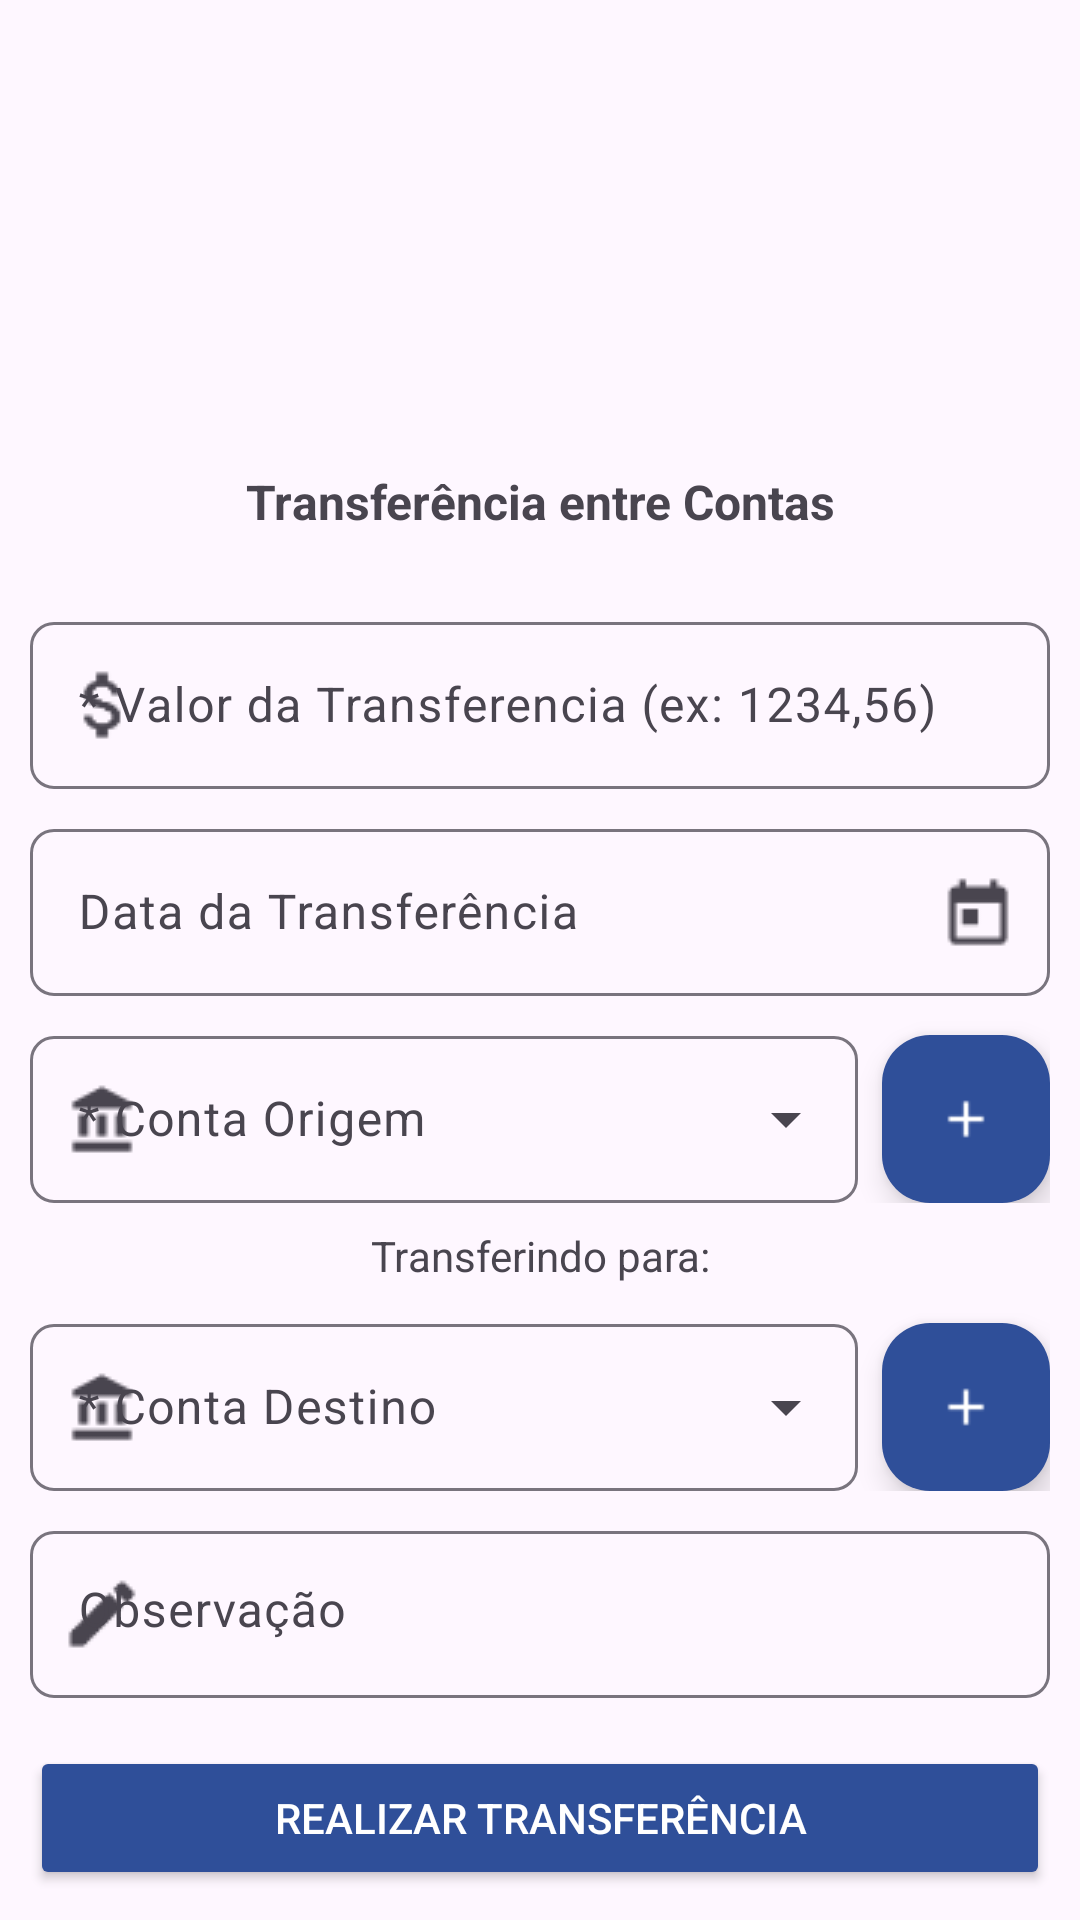

The Android layout XML behind this screen, and the referenced resources:
<!-- AndroidManifest.xml: application theme Theme.App1 -->
<!-- res/layout/fragment_menu_transferencia.xml -->
<?xml version="1.0" encoding="utf-8"?>
<androidx.core.widget.NestedScrollView
    xmlns:android="http://schemas.android.com/apk/res/android"
    xmlns:app="http://schemas.android.com/apk/res-auto"
    android:id="@+id/scrollCadTransferencia"
    android:layout_width="match_parent"
    android:layout_height="match_parent"
    android:fillViewport="true"
    android:overScrollMode="never">

    <FrameLayout
        android:layout_width="match_parent"
        android:layout_height="wrap_content">

    
    <View
        android:id="@+id/overlayTransferencia"
        android:layout_width="match_parent"
        android:layout_height="match_parent"
        android:background="#99000000"
        android:visibility="gone" />

    
    <LinearLayout
        android:id="@+id/slidingTransferencia"
        android:layout_width="match_parent"
        android:layout_height="wrap_content"
        android:background="@drawable/background_menu_flutuante"
        android:orientation="vertical"
        android:visibility="visible"
        android:layout_gravity="bottom"
        android:padding="10dp"
        android:clickable="true"
        android:focusable="true"
        app:layout_constraintBottom_toBottomOf="parent"
        app:layout_constraintStart_toStartOf="parent"
        app:layout_constraintEnd_toEndOf="parent">

        <TextView
            android:id="@+id/tituloTransferencia"
            android:layout_width="match_parent"
            android:layout_height="wrap_content"
            android:text="Transferência entre Contas"
            android:textSize="16sp"
            android:textStyle="bold"
            android:textAlignment="center"
            android:padding="16dp" />

        
        <com.google.android.material.textfield.TextInputLayout
            android:id="@+id/textInputValorTransferencia"
            android:layout_width="match_parent"
            android:layout_height="wrap_content"
            android:layout_marginTop="8dp"
            app:startIconDrawable="@drawable/ic_attach_money"
            app:boxBackgroundMode="outline"
            app:boxCornerRadiusTopStart="8dp"
            app:boxCornerRadiusTopEnd="8dp"
            app:boxCornerRadiusBottomStart="8dp"
            app:boxCornerRadiusBottomEnd="8dp"
            app:endIconMode="clear_text"
            android:hint="* Valor da Transferencia (ex: 1234,56)">

            <com.google.android.material.textfield.TextInputEditText
                android:id="@+id/inputValorTransferencia"
                android:layout_width="match_parent"
                android:layout_height="wrap_content"
                android:inputType="numberDecimal"
                android:maxLength="16"/>

        </com.google.android.material.textfield.TextInputLayout>

        
        <com.google.android.material.textfield.TextInputLayout
            android:id="@+id/textInputDataTransferencia"
            android:layout_width="match_parent"
            android:layout_height="wrap_content"
            android:hint="Data da Transferência"
            android:layout_marginTop="8dp"
            app:layout_constraintEnd_toEndOf="parent"
            app:layout_constraintStart_toStartOf="parent"
            app:layout_constraintTop_toTopOf="parent"
            app:endIconMode="custom"
            app:endIconDrawable="@drawable/ic_today"
            app:endIconContentDescription="Open Date Picker"
            app:boxCornerRadiusTopStart="8dp"
            app:boxCornerRadiusTopEnd="8dp"
            app:boxCornerRadiusBottomStart="8dp"
            app:boxCornerRadiusBottomEnd="8dp"
            style="?attr/textInputOutlinedStyle">

            <com.google.android.material.textfield.TextInputEditText
                android:id="@+id/inputDataTransferencia"
                android:layout_width="match_parent"
                android:layout_height="wrap_content"
                android:focusable="false"
                android:clickable="true"
                android:inputType="none"
                />

        </com.google.android.material.textfield.TextInputLayout>

        
        <LinearLayout
            android:layout_width="match_parent"
            android:layout_height="wrap_content"
            android:layout_marginTop="8dp"
            android:orientation="horizontal">

            <com.google.android.material.textfield.TextInputLayout
                style="@style/Widget.Material3.TextInputLayout.OutlinedBox.ExposedDropdownMenu"
                android:id="@+id/menuContaOrigem"
                android:layout_width="0dp"
                android:layout_height="wrap_content"
                android:layout_weight="1"
                app:boxBackgroundMode="outline"
                app:startIconDrawable="@drawable/ic_account_balance"
                app:boxCornerRadiusTopStart="8dp"
                app:boxCornerRadiusTopEnd="8dp"
                app:boxCornerRadiusBottomStart="8dp"
                app:boxCornerRadiusBottomEnd="8dp"
                android:hint="* Conta Origem">

                <com.google.android.material.textfield.MaterialAutoCompleteTextView
                    android:id="@+id/autoCompleteContaOrigem"
                    android:layout_width="match_parent"
                    android:layout_height="wrap_content"
                    android:inputType="none" />
            </com.google.android.material.textfield.TextInputLayout>

            <com.google.android.material.floatingactionbutton.FloatingActionButton
                android:id="@+id/btnAddConta"
                android:layout_width="wrap_content"
                android:layout_height="wrap_content"
                android:layout_marginStart="8dp"
                android:layout_marginTop="5dp"
                android:contentDescription="Adicionar Conta"
                android:src="@drawable/ic_add"
                app:backgroundTint="#2F4F99"
                app:tint="@android:color/white" />

        </LinearLayout>

        <TextView
            android:layout_width="match_parent"
            android:layout_height="wrap_content"
            android:layout_marginTop="8dp"
            android:gravity="center"
            android:text="Transferindo para:"/>

        
        <LinearLayout
            android:layout_width="match_parent"
            android:layout_height="wrap_content"
            android:layout_marginTop="8dp"
            android:orientation="horizontal">

            <com.google.android.material.textfield.TextInputLayout
                style="@style/Widget.Material3.TextInputLayout.OutlinedBox.ExposedDropdownMenu"
                android:id="@+id/menuContaDestino"
                android:layout_width="0dp"
                android:layout_height="wrap_content"
                android:layout_weight="1"
                app:boxBackgroundMode="outline"
                app:startIconDrawable="@drawable/ic_account_balance"
                app:boxCornerRadiusTopStart="8dp"
                app:boxCornerRadiusTopEnd="8dp"
                app:boxCornerRadiusBottomStart="8dp"
                app:boxCornerRadiusBottomEnd="8dp"
                android:hint="* Conta Destino">

                <com.google.android.material.textfield.MaterialAutoCompleteTextView
                    android:id="@+id/autoCompleteContaDestino"
                    android:layout_width="match_parent"
                    android:layout_height="wrap_content"
                    android:inputType="none" />
            </com.google.android.material.textfield.TextInputLayout>

            <com.google.android.material.floatingactionbutton.FloatingActionButton
                android:id="@+id/btnAddContaDestino"
                android:layout_width="wrap_content"
                android:layout_height="wrap_content"
                android:layout_marginStart="8dp"
                android:layout_marginTop="5dp"
                android:contentDescription="Adicionar Conta"
                android:src="@drawable/ic_add"
                app:backgroundTint="#2F4F99"
                app:tint="@android:color/white" />

        </LinearLayout>

        
        <com.google.android.material.textfield.TextInputLayout
            android:id="@+id/textInputObservacao"
            android:layout_width="match_parent"
            android:layout_height="wrap_content"
            app:startIconDrawable="@drawable/ic_edit"
            android:hint="Observação"
            app:boxBackgroundMode="outline"
            android:layout_marginTop="8dp"
            app:boxCornerRadiusTopStart="8dp"
            app:boxCornerRadiusTopEnd="8dp"
            app:boxCornerRadiusBottomStart="8dp"
            app:boxCornerRadiusBottomEnd="8dp"
            >

            <com.google.android.material.textfield.TextInputEditText
                android:id="@+id/inputObservacao"
                android:layout_width="match_parent"
                android:layout_height="wrap_content"
                android:inputType="textMultiLine|textCapWords"
                android:minLines="1"
                android:maxLines="6"
                android:gravity="top|start"
                android:scrollbars="vertical" />
        </com.google.android.material.textfield.TextInputLayout>


                
        <Button
            android:id="@+id/btnSalvarTransferencia"
            android:layout_width="match_parent"
            android:layout_height="wrap_content"
            android:text="Realizar Transferência"
            android:layout_marginTop="16dp"
            android:backgroundTint="#2F4F99"
            android:textColor="#FFF"/>

    </LinearLayout>

    
    <FrameLayout
        android:id="@+id/fragmentContainerConta"
        android:layout_width="match_parent"
        android:layout_height="wrap_content"
        app:layout_constraintBottom_toBottomOf="parent"
        app:layout_constraintStart_toStartOf="parent"
        app:layout_constraintEnd_toEndOf="parent"
        android:visibility="gone" />

</FrameLayout>
</androidx.core.widget.NestedScrollView>
<!-- resources referenced by this layout -->
<resources>
  <!-- drawable background_menu_flutuante (drawable) -->
  <shape xmlns:android="http://schemas.android.com/apk/res/android" android:shape="rectangle">
      <solid android:color="@color/menuFlutuanteFundo"/> 
  
      <corners
          android:topRightRadius="16dp"
          android:topLeftRadius="16dp"/>
  </shape>
  <!-- drawable ic_account_balance: png bitmap (drawable, 454 bytes) -->
  <!-- drawable ic_add: png bitmap (drawable, 255 bytes) -->
  <!-- drawable ic_attach_money: png bitmap (drawable, 604 bytes) -->
  <!-- drawable ic_edit: png bitmap (drawable, 555 bytes) -->
  <!-- drawable ic_today: png bitmap (drawable, 396 bytes) -->
  <style name="Theme.App1" parent="Base.Theme.App1" />
  <color name="menuFlutuanteFundo">#303030</color>
  <style name="Base.Theme.App1" parent="Theme.Material3.DayNight.NoActionBar">
      
      <item name="colorPrimary">@color/colorPrimary</item>
      <item name="colorPrimaryDark">@color/colorPrimaryDark</item>
      <item name="colorAccent">@color/colorAccent</item>
      <item name="android:statusBarColor">@color/colorPrimary</item>
      <item name="android:navigationBarColor">@color/colorPrimary</item>
  
      
      <item name="colorPrimaryVariant">@color/colorPrimary</item>
  
  
      <item name="android:textColorHint">@color/cinzaHint</item>
  
      <item name="iconTint">@color/colorIcone</item>
  
  </style>
  <color name="colorPrimary">#2F4F99</color>
  <color name="colorPrimaryDark">#2F4F99</color>
  <color name="colorAccent">#2F4F99</color>
  <color name="cinzaHint">#A9A9A9</color>
  <color name="colorIcone">#FFFFFF</color>
</resources>
